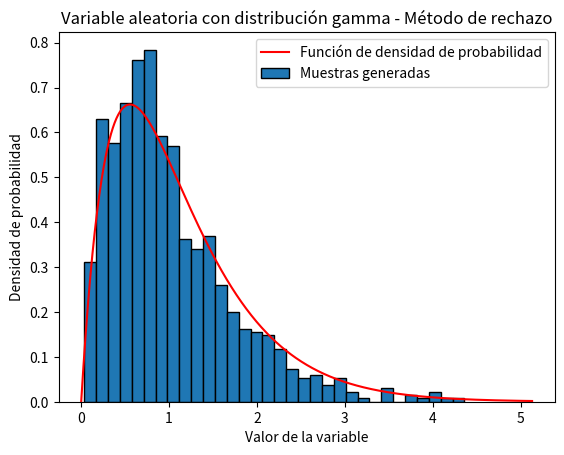

Python code for this plot:
import numpy as np
import matplotlib.pyplot as plt
from scipy.stats import gamma


alpha = 2
beta = 1.8 
N = 1000
muestras = []


def gamma_pdf(x, alpha, beta):
    return gamma.pdf(x,alpha, scale = 1/beta)

def graficar_gamma():
    while len(muestras) < N:
        x = np.random.exponential(beta*(alpha+1))
        u = np.random.uniform(0, 1)

        if u*maxY <= gamma_pdf(x, alpha, beta):
            muestras.append(x)

# Función de densidad de probabilidad de la distribución gamma
x_vals = np.linspace(0, gamma.ppf(0.999, alpha,scale = 1/beta), 1000)
y_vals = gamma_pdf(x_vals, alpha, beta)
maxY = max(y_vals)
plt.plot(x_vals, y_vals, 'r', label='Función de densidad de probabilidad')



# Histograma de muestras generadas
graficar_gamma()
plt.hist(muestras, bins='sqrt', density=True, label='Muestras generadas', edgecolor = 'black')

# Configuración del gráfico
plt.title('Variable aleatoria con distribución gamma - Método de rechazo')
plt.xlabel('Valor de la variable')
plt.ylabel('Densidad de probabilidad')
plt.legend()
plt.show()